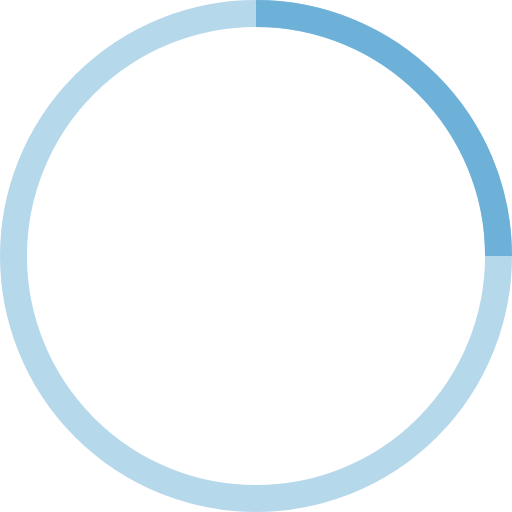
t = 0.00 s
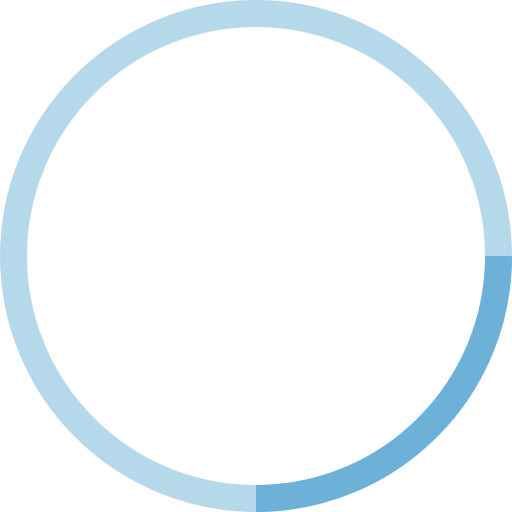
t = 0.25 s
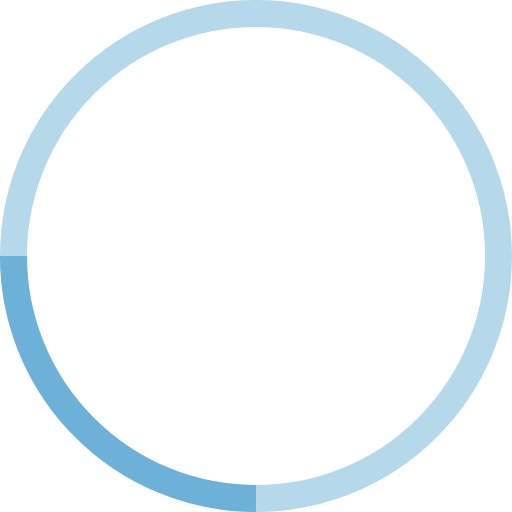
t = 0.50 s
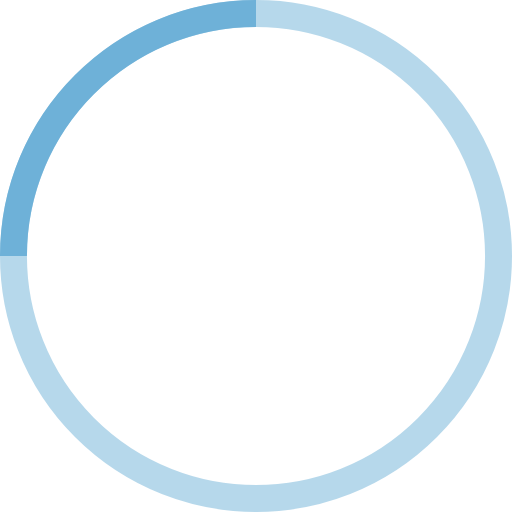
t = 0.75 s

The animated SVG that drew these frames (rendered in a browser with its animation timeline set to each time). Animation: 1 SMIL element (animateTransform=1); one cycle of 1.00 s, repeats indefinitely.

<!-- By Sam Herbert (@sherb), for everyone. More @ http://goo.gl/7AJzbL -->
<svg width="38" height="38" viewBox="0 0 38 38" xmlns="http://www.w3.org/2000/svg" stroke="#6eb1d8">
    <g fill="none" fill-rule="evenodd">
        <g transform="translate(1 1)" stroke-width="2">
            <circle stroke-opacity=".5" cx="18" cy="18" r="18"/>
            <path d="M36 18c0-9.94-8.06-18-18-18">
                <animateTransform
                    attributeName="transform"
                    type="rotate"
                    from="0 18 18"
                    to="360 18 18"
                    dur="1s"
                    repeatCount="indefinite"/>
            </path>
        </g>
    </g>
</svg>
